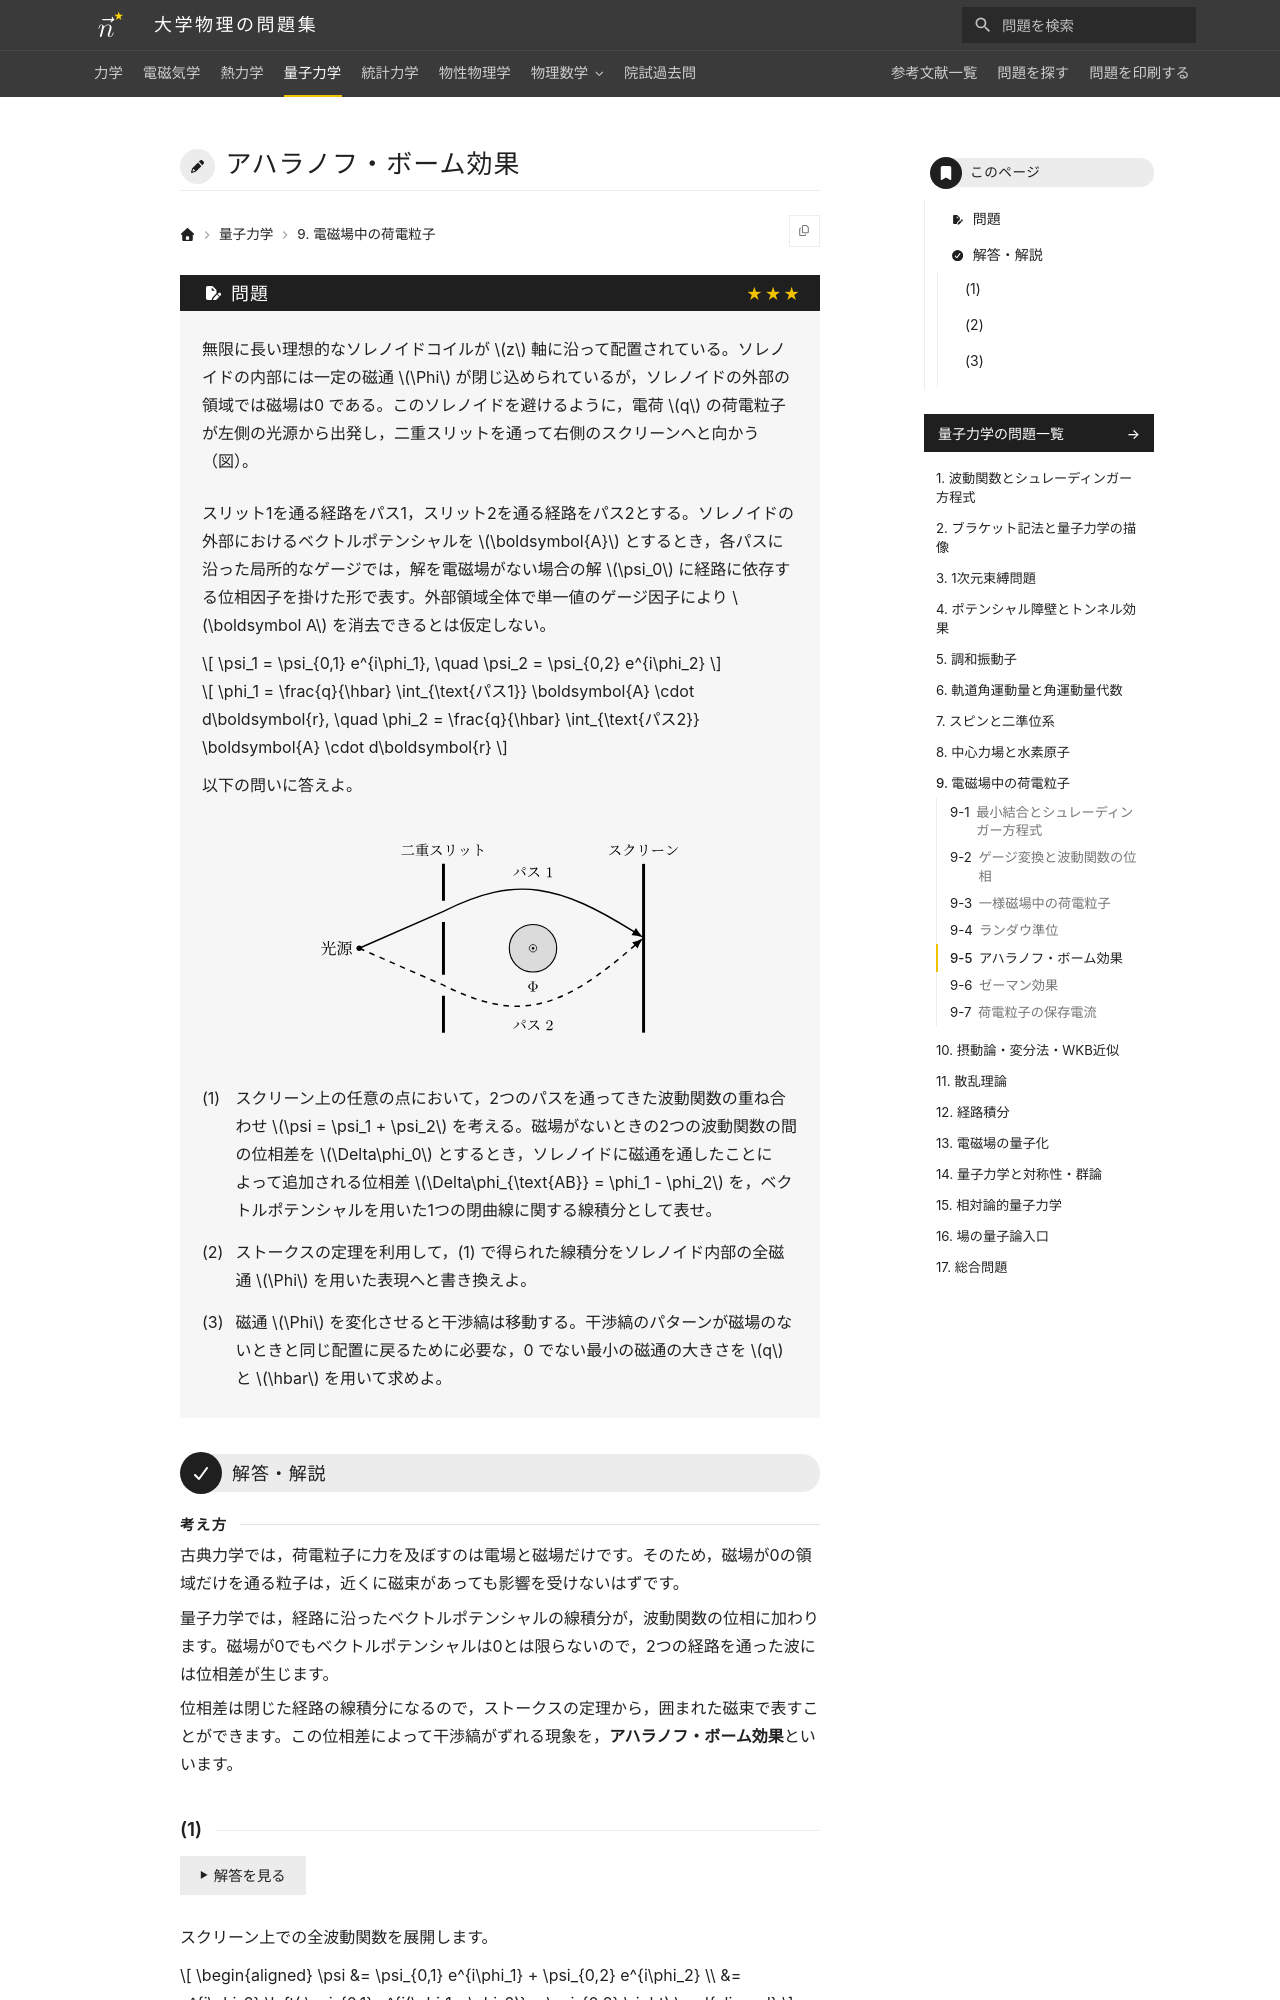

repository: Nanana-2/physics-site · page: 04quantum_mechanics/09/09_050/index.html · generator: mkdocs

---
tags:
  - 発展
---

# アハラノフ・ボーム効果

## 問題
無限に長い理想的なソレノイドコイルが $z$ 軸に沿って配置されている。ソレノイドの内部には一定の磁通 $\Phi$ が閉じ込められているが，ソレノイドの外部の領域では磁場は0 である。このソレノイドを避けるように，電荷 $q$ の荷電粒子が左側の光源から出発し，二重スリットを通って右側のスクリーンへと向かう（図）。

スリット1を通る経路をパス1，スリット2を通る経路をパス2とする。ソレノイドの外部におけるベクトルポテンシャルを $\boldsymbol{A}$ とするとき，各パスに沿った局所的なゲージでは，解を電磁場がない場合の解 $\psi_0$ に経路に依存する位相因子を掛けた形で表す。外部領域全体で単一値のゲージ因子により $\boldsymbol A$ を消去できるとは仮定しない。

$$
\psi_1 = \psi_{0,1} e^{i\phi_1}, \quad \psi_2 = \psi_{0,2} e^{i\phi_2}
$$

$$
\phi_1 = \frac{q}{\hbar} \int_{\text{パス1}} \boldsymbol{A} \cdot d\boldsymbol{r}, \quad \phi_2 = \frac{q}{\hbar} \int_{\text{パス2}} \boldsymbol{A} \cdot d\boldsymbol{r}
$$

以下の問いに答えよ。

<figure class="problem-figure" markdown>
![問題の図](../../assets/figures/quantum-mechanics/09_050-p-light.svg#only-light)
![問題の図](../../assets/figures/quantum-mechanics/09_050-p-dark.svg#only-dark)
</figure>

(1) スクリーン上の任意の点において，2つのパスを通ってきた波動関数の重ね合わせ $\psi = \psi_1 + \psi_2$ を考える。磁場がないときの2つの波動関数の間の位相差を $\Delta\phi_0$ とするとき，ソレノイドに磁通を通したことによって追加される位相差 $\Delta\phi_{\text{AB}} = \phi_1 - \phi_2$ を，ベクトルポテンシャルを用いた1つの閉曲線に関する線積分として表せ。

(2) ストークスの定理を利用して，(1) で得られた線積分をソレノイド内部の全磁通 $\Phi$ を用いた表現へと書き換えよ。

(3) 磁通 $\Phi$ を変化させると干渉縞は移動する。干渉縞のパターンが磁場のないときと同じ配置に戻るために必要な，0 でない最小の磁通の大きさを $q$ と $\hbar$ を用いて求めよ。

---
